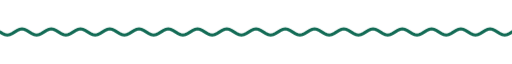
t = 0.00 s
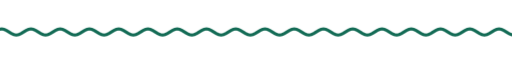
t = 1.67 s
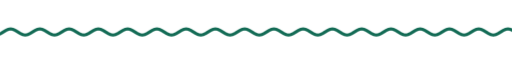
t = 3.33 s
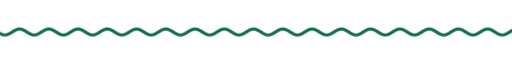
t = 5.00 s
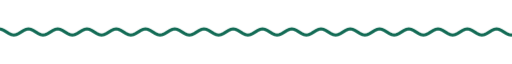
t = 6.67 s
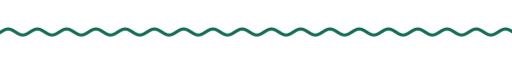
t = 8.33 s

The animated SVG that drew these frames (rendered in a browser with its animation timeline set to each time). Animation: 9 CSS @keyframes rules; frames cover the first 8.33 s, repeats indefinitely.

<svg xmlns="http://www.w3.org/2000/svg" xmlns:xlink="http://www.w3.org/1999/xlink" width="840" height="28" viewBox="0 0 840 28" role="img" aria-label="divider"><title>divider</title><style>text{font-family:G,R,'Google Sans','Segoe UI',Roboto,sans-serif;font-variation-settings:'ROND' 100}
.up{animation:up .8s cubic-bezier(.05,.7,.1,1) both}
.pop{transform-box:fill-box;transform-origin:center;animation:pop .6s cubic-bezier(.34,1.56,.64,1) both}
.fade{animation:fade .9s ease both}
.spin{transform-box:fill-box;transform-origin:center;animation:spin 40s linear infinite}
.spin-r{transform-box:fill-box;transform-origin:center;animation:spin 28s linear infinite reverse}
.bob{transform-box:fill-box;transform-origin:center;animation:bob 7s ease-in-out infinite}
.grow{transform-box:fill-box;transform-origin:left center;animation:grow 1.1s cubic-bezier(.2,0,0,1) both}
.wght{animation:wght 1.6s cubic-bezier(.2,0,0,1) .2s both}
.wave{animation:wave 2.4s linear infinite}
.blink{animation:blink 1s step-end infinite}
@keyframes blink{50%{opacity:0}}
@keyframes up{from{opacity:0;transform:translateY(14px)}to{opacity:1;transform:none}}
@keyframes pop{from{opacity:0;transform:scale(.6)}to{opacity:1;transform:scale(1)}}
@keyframes fade{from{opacity:0}to{opacity:1}}
@keyframes spin{to{transform:rotate(360deg)}}
@keyframes bob{0%,100%{transform:translateY(0) rotate(0)}50%{transform:translateY(-10px) rotate(12deg)}}
@keyframes grow{from{transform:scaleX(0)}to{transform:scaleX(1)}}
@keyframes wght{from{font-variation-settings:'ROND' 100,'wght' 400}to{font-variation-settings:'ROND' 100,'wght' 760}}
@keyframes wave{from{transform:translateX(0)}to{transform:translateX(-48px)}}
@media (prefers-reduced-motion:reduce){*{animation:none!important}}</style><clipPath id="w"><rect x="0" y="0" width="840" height="28"/></clipPath><g clip-path="url(#w)"><path class="wave" d="M0 14.0 L4 16.5 L8 18.3 L12 19.0 L16 18.3 L20 16.5 L24 14.0 L28 11.5 L32 9.7 L36 9.0 L40 9.7 L44 11.5 L48 14.0 L52 16.5 L56 18.3 L60 19.0 L64 18.3 L68 16.5 L72 14.0 L76 11.5 L80 9.7 L84 9.0 L88 9.7 L92 11.5 L96 14.0 L100 16.5 L104 18.3 L108 19.0 L112 18.3 L116 16.5 L120 14.0 L124 11.5 L128 9.7 L132 9.0 L136 9.7 L140 11.5 L144 14.0 L148 16.5 L152 18.3 L156 19.0 L160 18.3 L164 16.5 L168 14.0 L172 11.5 L176 9.7 L180 9.0 L184 9.7 L188 11.5 L192 14.0 L196 16.5 L200 18.3 L204 19.0 L208 18.3 L212 16.5 L216 14.0 L220 11.5 L224 9.7 L228 9.0 L232 9.7 L236 11.5 L240 14.0 L244 16.5 L248 18.3 L252 19.0 L256 18.3 L260 16.5 L264 14.0 L268 11.5 L272 9.7 L276 9.0 L280 9.7 L284 11.5 L288 14.0 L292 16.5 L296 18.3 L300 19.0 L304 18.3 L308 16.5 L312 14.0 L316 11.5 L320 9.7 L324 9.0 L328 9.7 L332 11.5 L336 14.0 L340 16.5 L344 18.3 L348 19.0 L352 18.3 L356 16.5 L360 14.0 L364 11.5 L368 9.7 L372 9.0 L376 9.7 L380 11.5 L384 14.0 L388 16.5 L392 18.3 L396 19.0 L400 18.3 L404 16.5 L408 14.0 L412 11.5 L416 9.7 L420 9.0 L424 9.7 L428 11.5 L432 14.0 L436 16.5 L440 18.3 L444 19.0 L448 18.3 L452 16.5 L456 14.0 L460 11.5 L464 9.7 L468 9.0 L472 9.7 L476 11.5 L480 14.0 L484 16.5 L488 18.3 L492 19.0 L496 18.3 L500 16.5 L504 14.0 L508 11.5 L512 9.7 L516 9.0 L520 9.7 L524 11.5 L528 14.0 L532 16.5 L536 18.3 L540 19.0 L544 18.3 L548 16.5 L552 14.0 L556 11.5 L560 9.7 L564 9.0 L568 9.7 L572 11.5 L576 14.0 L580 16.5 L584 18.3 L588 19.0 L592 18.3 L596 16.5 L600 14.0 L604 11.5 L608 9.7 L612 9.0 L616 9.7 L620 11.5 L624 14.0 L628 16.5 L632 18.3 L636 19.0 L640 18.3 L644 16.5 L648 14.0 L652 11.5 L656 9.7 L660 9.0 L664 9.7 L668 11.5 L672 14.0 L676 16.5 L680 18.3 L684 19.0 L688 18.3 L692 16.5 L696 14.0 L700 11.5 L704 9.7 L708 9.0 L712 9.7 L716 11.5 L720 14.0 L724 16.5 L728 18.3 L732 19.0 L736 18.3 L740 16.5 L744 14.0 L748 11.5 L752 9.7 L756 9.0 L760 9.7 L764 11.5 L768 14.0 L772 16.5 L776 18.3 L780 19.0 L784 18.3 L788 16.5 L792 14.0 L796 11.5 L800 9.7 L804 9.0 L808 9.7 L812 11.5 L816 14.0 L820 16.5 L824 18.3 L828 19.0 L832 18.3 L836 16.5 L840 14.0 L844 11.5 L848 9.7 L852 9.0 L856 9.7 L860 11.5 L864 14.0 L868 16.5 L872 18.3 L876 19.0 L880 18.3 L884 16.5 L888 14.0 L892 11.5 L896 9.7 L900 9.0 L904 9.7 L908 11.5 L912 14.0 L916 16.5 L920 18.3 L924 19.0 L928 18.3 L932 16.5 L936 14.0" fill="none" stroke="#136b55" stroke-width="5" stroke-linecap="round"/></g></svg>
